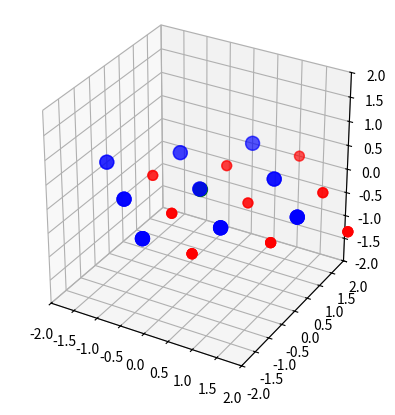

Write the Python code that produced this figure.
import matplotlib.pyplot as plt
import numpy as np

def get_lattice_coords(latvecs=np.array([[1, 0, 0], [0, 1, 0], [0, 0, 1]]), basis=[0, 0, 0], N=1):
    coords = []
    for i in range(-N, N+1):
        for j in range(-N, N+1):
            for k in range(-N, N+1):
                if i == 0 and j == 0 and k == 0:
                    continue
                coord = basis + latvecs[0]*i + latvecs[1]*j + latvecs[2]*k
                coords.append(coord)
    coords = np.array(coords)
    return coords

def plot(latvecs, configs, N=1):
    fig = plt.figure()
    ax = fig.add_subplot(projection='3d')
    ax.set_aspect('equal')

    coords = get_lattice_coords(latvecs=latvecs, basis=[0, 0, 0], N=N)
    ax.scatter(coords[:, 0], coords[:, 1], coords[:, 2], s=100, color='blue')

    coords = get_lattice_coords(latvecs=latvecs, basis=configs, N=N)
    ax.scatter(coords[:, 0], coords[:, 1], coords[:, 2], s=50, color='red')

    ax.scatter([0], [0], [0], s=100, color='green')

    ax.set_xlim(-2*N, 2*N)
    ax.set_ylim(-2*N, 2*N)
    ax.set_zlim(-2*N, 2*N)

    plt.show()

if __name__ == '__main__':

    latvecs = np.array([
        [0, 1, 1],
        [1, 0, 1],
        [1, 1, 0]
        ])
    configs = [1, 1, 1]
    # plot(latvecs, configs)


    latvecs = np.array([
        [1, 1, 0],
        [-1, 1, 0],
        [0, 0, 0]
        ])
    configs = [1, 0, 0]
    plot(latvecs, configs)


